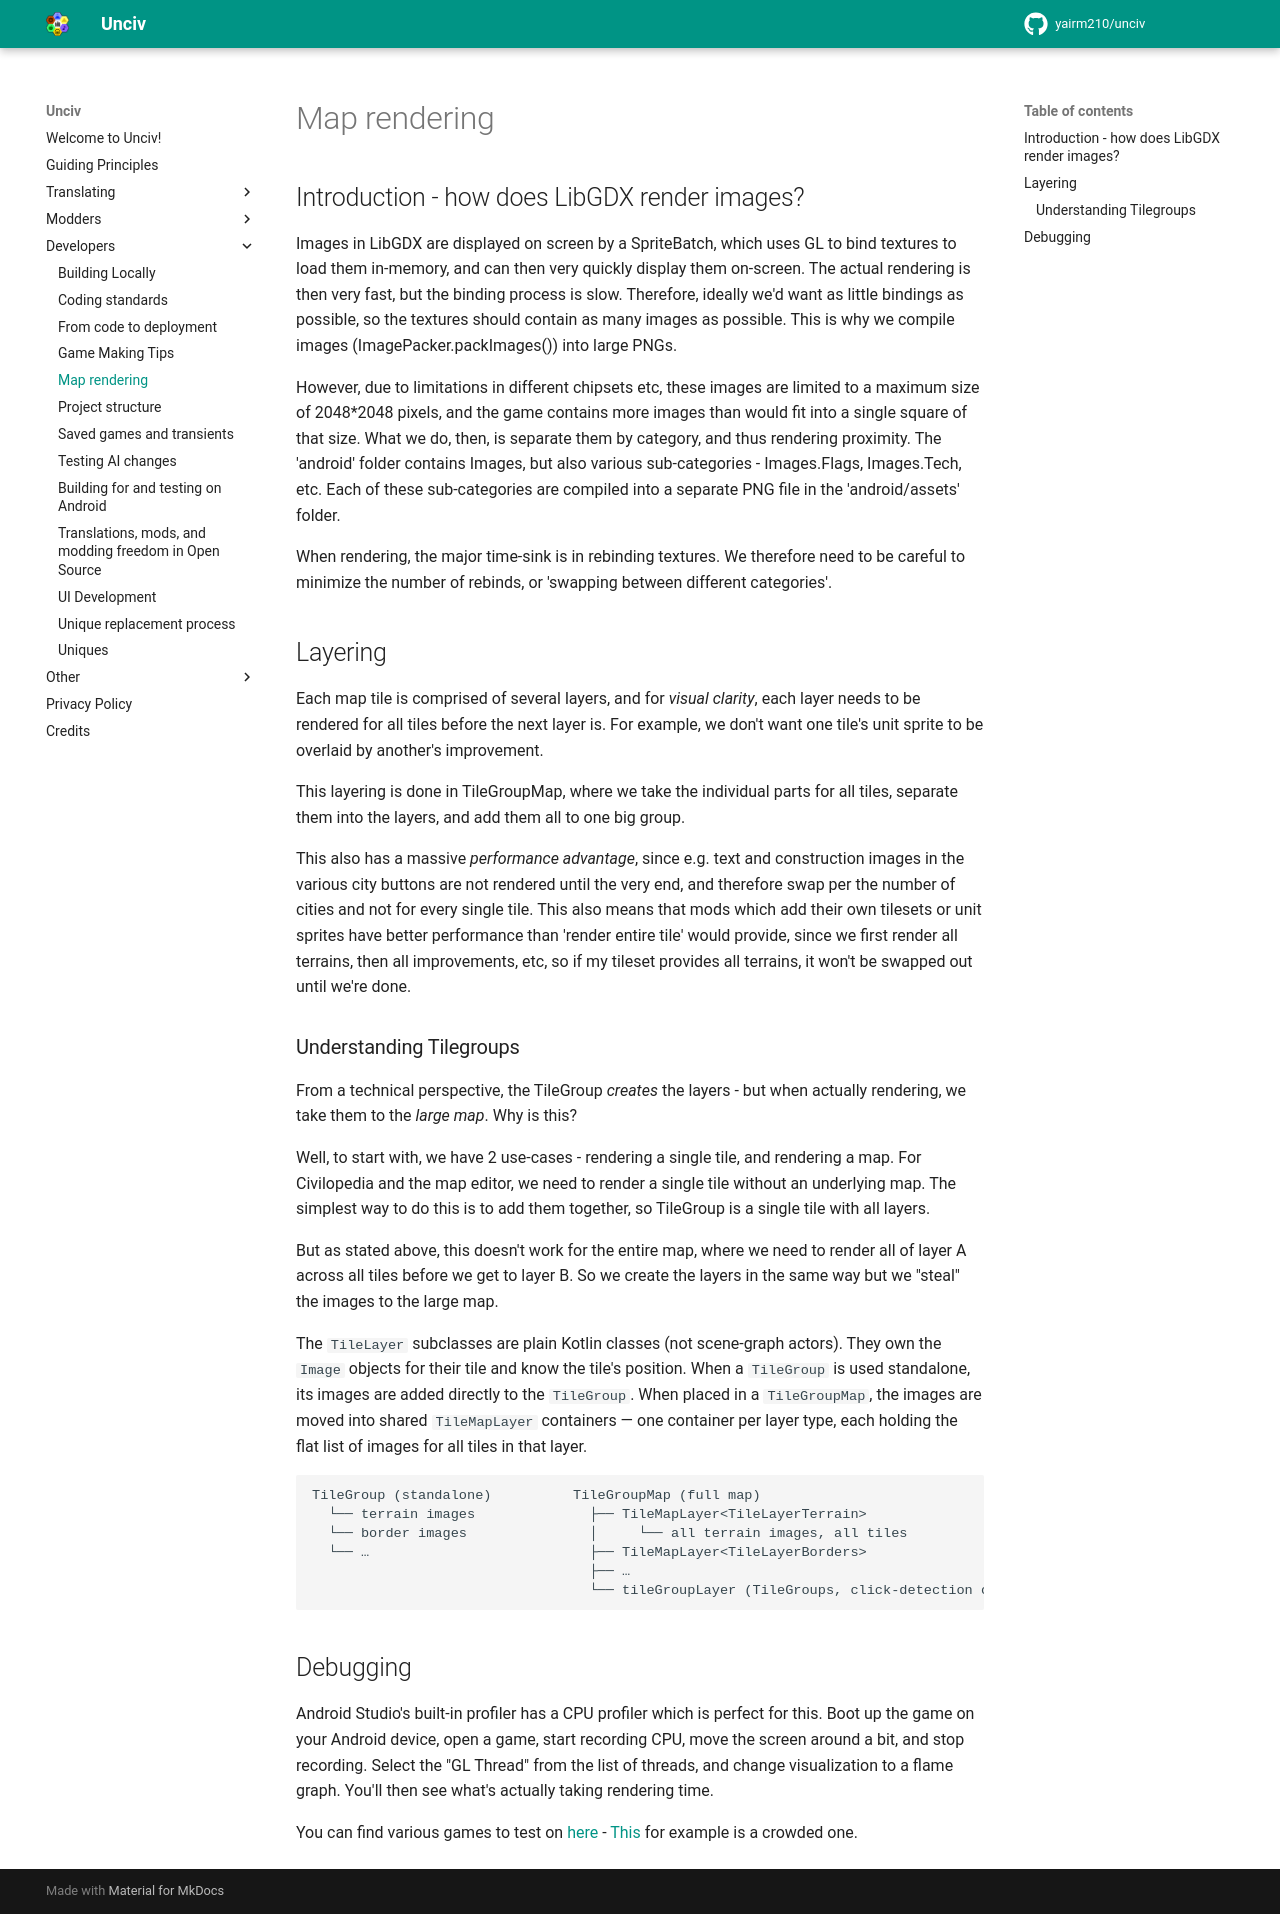

repository: GenericUsernameIsNotAvailable/unciv-locallm-negotiation · page: Developers/Map-rendering/index.html · generator: mkdocs

# Map rendering

## Introduction - how does LibGDX render images?

Images in LibGDX are displayed on screen by a SpriteBatch, which uses GL to bind textures to load them in-memory, and can then very quickly display them on-screen.
The actual rendering is then very fast, but the binding process is slow.
Therefore, ideally we'd want as little bindings as possible, so the textures should contain as many images as possible.
This is why we compile images (ImagePacker.packImages()) into large PNGs.

However, due to limitations in different chipsets etc, these images are limited to a maximum size of 2048*2048 pixels, and the game contains more images than would fit into a single square of that size.
What we do, then, is separate them by category, and thus rendering proximity.
The 'android' folder contains Images, but also various sub-categories - Images.Flags, Images.Tech, etc.
Each of these sub-categories are compiled into a separate PNG file in the 'android/assets' folder.

When rendering, the major time-sink is in rebinding textures. We therefore need to be careful to minimize the number of rebinds, or 'swapping between different categories'.

## Layering

Each map tile is comprised of several layers, and for *visual clarity*, each layer needs to be rendered for all tiles before the next layer is.
For example, we don't want one tile's unit sprite to be overlaid by another's improvement.

This layering is done in TileGroupMap, where we take the individual parts for all tiles, separate them into the layers, and add them all to one big group.

This also has a massive *performance advantage*, since e.g. text and construction images in the various city buttons are not rendered until the very end, and therefore swap per the number of cities and not for every single tile.
This also means that mods which add their own tilesets or unit sprites have better performance than 'render entire tile' would provide, since we first render all terrains, then all improvements, etc,
so if my tileset provides all terrains, it won't be swapped out until we're done.

### Understanding Tilegroups

From a technical perspective, the TileGroup *creates* the layers - but when actually rendering, we take them to the *large map*. Why is this?

Well, to start with, we have 2 use-cases - rendering a single tile, and rendering a map. For Civilopedia and the map editor, we need to render a single tile without an underlying map.
The simplest way to do this is to add them together, so TileGroup is a single tile with all layers.

But as stated above, this doesn't work for the entire map, where we need to render all of layer A across all tiles before we get to layer B.
So we create the layers in the same way but we "steal" the images to the large map.

The `TileLayer` subclasses are plain Kotlin classes (not scene-graph actors). They own the `Image` objects for their tile and know the tile's position. 
When a `TileGroup` is used standalone, its images are added directly to the `TileGroup`. 
When placed in a `TileGroupMap`, the images are moved into shared `TileMapLayer` containers — one container per layer type, each holding the flat list of images for all tiles in that layer.

```
TileGroup (standalone)          TileGroupMap (full map)
  └── terrain images              ├── TileMapLayer<TileLayerTerrain>
  └── border images               │     └── all terrain images, all tiles
  └── …                           ├── TileMapLayer<TileLayerBorders>
                                  ├── …
                                  └── tileGroupLayer (TileGroups, click-detection only)
```

## Debugging

Android Studio's built-in profiler has a CPU profiler which is perfect for this.
Boot up the game on your Android device, open a game, start recording CPU, move the screen around a bit, and stop recording.
Select the "GL Thread" from the list of threads, and change visualization to a flame graph. You'll then see what's actually taking rendering time.

You can find various games to test on [here](https://github.com/yairm210/Unciv/issues?q=label%3A%22Contains+Saved+Game%22) - [This](https://github.com/yairm210/Unciv/issues/4840) for example is a crowded one.
